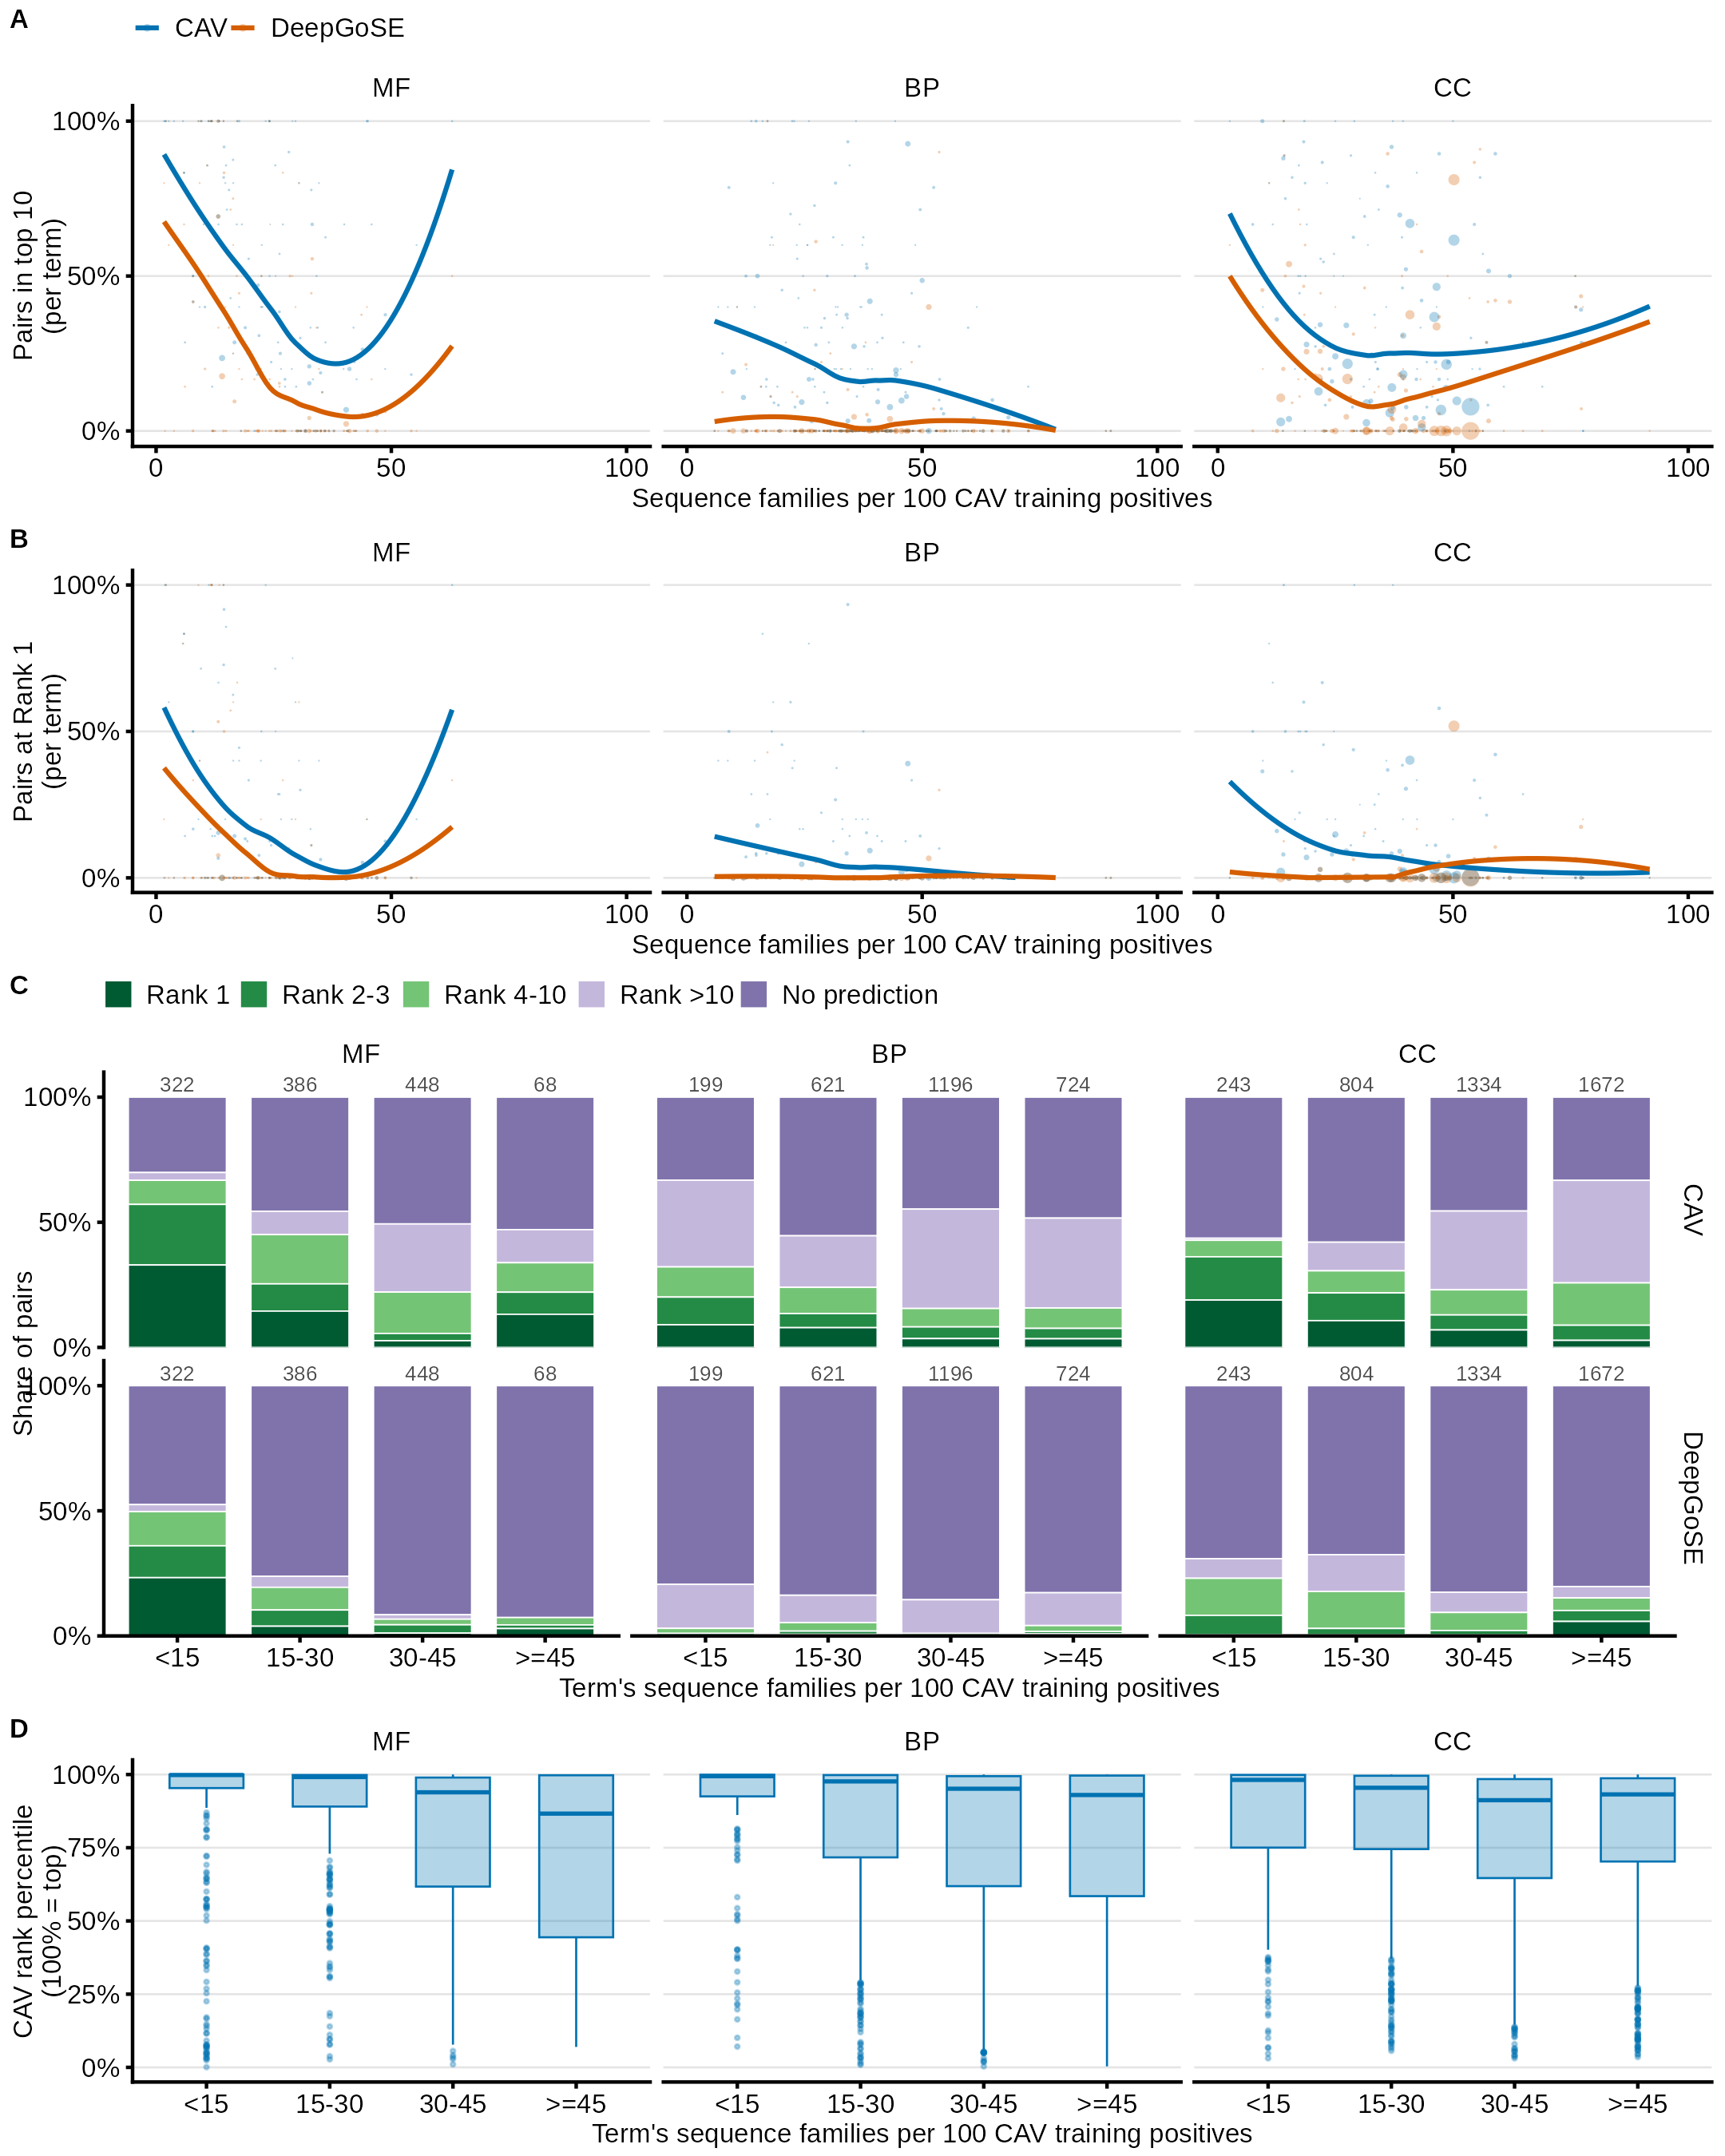

R code for this plot:
# Exploratory preview (2026-09-29): Fig 2C-style ranks vs. sequence diversity of
# each GO term's CAV training positives. Known-positive-excluded data only.
#   A  per-term share of validation pairs ranked in the top 10 (gated, as in
#      panel C) vs. families per 100 training positives
#   B  same for Rank 1
#   C  rank composition of pairs, binned by their term's training diversity
#   D  per-pair CAV rank as a percentile of the ontology's candidate terms
#      (1 = top), ungated, vs. diversity
# Run from bioCAV-paper/go_eval/diversity/.
suppressPackageStartupMessages({
  library(tidyverse)
  library(cowplot)
})

STAGE <- "../../figures/figure_data_staging/noknown"
FIG_FONT <- "Arial"
METHOD_COLORS <- c(CAV = "#0072B2", DeepGoSE = "#D55E00")
RANK_LEVELS <- c("Rank 1", "Rank 2-3", "Rank 4-10", "Rank >10", "No prediction")
RANK_COLORS <- c("Rank 1" = "#005A32", "Rank 2-3" = "#238B45", "Rank 4-10" = "#74C476",
                 "Rank >10" = "#C4B7DC", "No prediction" = "#8073AC")
DIV_LEVELS <- c("<15", "15-30", "30-45", ">=45")
base_theme <- function() {
  theme_cowplot(font_size = 8, font_family = FIG_FONT) +
    theme(axis.text = element_text(size = 8), legend.text = element_text(size = 8),
          strip.text = element_text(size = 8), strip.background = element_blank(),
          panel.grid.major.y = element_line(color = "gray90", linewidth = 0.3))
}
ONTS <- c("mf", "bp", "cc")
tier <- function(rank, nopred) {
  case_when(nopred ~ "No prediction", rank == 1 ~ "Rank 1", rank <= 3 ~ "Rank 2-3",
            rank <= 10 ~ "Rank 4-10", TRUE ~ "Rank >10")
}

pairs <- map_dfr(ONTS, \(o) {
  read_csv(sprintf("%s/go_specificity_ranks_allterms_%s.csv", STAGE, o), show_col_types = FALSE) |>
    inner_join(read_csv(sprintf("term_diversity_%s.csv", o), show_col_types = FALSE),
               by = "go_term") |>
    mutate(ontology = toupper(o))
}) |>
  mutate(ontology = factor(ontology, levels = toupper(ONTS)),
         div_bin = cut(families_per_100, c(-Inf, 15, 30, 45, Inf), right = FALSE,
                       labels = DIV_LEVELS),
         cav_tier = tier(cav_rank_ont_filt, llr <= 0),
         ds_tier = tier(tool_rank_ont_filt, !as.logical(tool_predicted)),
         cav_pct = 1 - (cav_rank_ont_filt - 1) / n_terms_ont)

long <- bind_rows(
  pairs |> transmute(ontology, go_term, families_per_100, div_bin, method = "CAV", tier = cav_tier),
  pairs |> transmute(ontology, go_term, families_per_100, div_bin, method = "DeepGoSE", tier = ds_tier)
) |> mutate(method = factor(method, levels = names(METHOD_COLORS)),
            tier = factor(tier, levels = rev(RANK_LEVELS)))

per_term <- long |>
  group_by(ontology, go_term, families_per_100, method) |>
  summarise(n = n(), top10 = mean(tier %in% c("Rank 1", "Rank 2-3", "Rank 4-10")),
            rank1 = mean(tier == "Rank 1"), .groups = "drop")

term_panel <- function(col, ylab) {
  ggplot(per_term, aes(families_per_100, .data[[col]], color = method)) +
    geom_point(aes(size = n), alpha = 0.3, stroke = 0) +
    geom_smooth(aes(weight = n), method = "loess", formula = y ~ x, se = FALSE,
                linewidth = 0.7, span = 0.9) +
    facet_wrap(~ontology, nrow = 1) +
    scale_color_manual(values = METHOD_COLORS, name = NULL) +
    scale_size_area(max_size = 2.5, guide = "none") +
    scale_x_continuous(limits = c(0, 100), breaks = c(0, 50, 100)) +
    scale_y_continuous(labels = scales::percent, limits = c(0, 1), breaks = c(0, 0.5, 1)) +
    base_theme() +
    labs(x = "Sequence families per 100 CAV training positives", y = ylab)
}
p_a <- term_panel("top10", "Pairs in top 10\n(per term)") + theme(legend.position = "top")
p_b <- term_panel("rank1", "Pairs at Rank 1\n(per term)") + theme(legend.position = "none")

bin_n <- pairs |> count(ontology, div_bin)
p_c <- ggplot(long, aes(div_bin, fill = tier)) +
  geom_bar(position = "fill", width = 0.8, color = "white", linewidth = 0.2) +
  geom_text(data = bin_n, aes(div_bin, 1.05, label = n), inherit.aes = FALSE,
            size = 2.2, family = FIG_FONT, color = "gray30") +
  facet_grid(method ~ ontology) +
  scale_fill_manual(values = RANK_COLORS, breaks = RANK_LEVELS, name = NULL) +
  scale_y_continuous(labels = scales::percent, breaks = c(0, 0.5, 1),
                     limits = c(0, 1.1), expand = c(0, 0)) +
  base_theme() +
  labs(x = "Term's sequence families per 100 CAV training positives", y = "Share of pairs") +
  theme(legend.position = "top", panel.grid.major.y = element_blank())

p_d <- ggplot(pairs, aes(div_bin, cav_pct)) +
  geom_boxplot(width = 0.6, outlier.size = 0.3, outlier.alpha = 0.3, linewidth = 0.3,
               color = METHOD_COLORS[["CAV"]], fill = METHOD_COLORS[["CAV"]], alpha = 0.3) +
  facet_wrap(~ontology, nrow = 1) +
  scale_y_continuous(labels = scales::percent, limits = c(0, 1)) +
  base_theme() +
  labs(x = "Term's sequence families per 100 CAV training positives",
       y = "CAV rank percentile\n(100% = top)")

fig <- plot_grid(p_a, p_b, p_c, p_d, ncol = 1, labels = LETTERS[1:4], label_size = 8,
                 label_fontfamily = FIG_FONT, rel_heights = c(1.05, 0.9, 1.5, 0.9))
ggsave("preview_rank_vs_diversity.png", fig, width = 7.2, height = 9, dpi = 300, bg = "white")
ggsave("preview_rank_vs_diversity.pdf", fig, width = 7.2, height = 9, device = cairo_pdf)

cat("\nRank composition by term-diversity bin (gated):\n")
long |> group_by(ontology, div_bin, method) |>
  summarise(n = n(), n_terms = n_distinct(go_term), rank1 = mean(tier == "Rank 1"),
            top10 = mean(tier %in% c("Rank 1", "Rank 2-3", "Rank 4-10")),
            nopred = mean(tier == "No prediction"), .groups = "drop") |>
  mutate(across(rank1:nopred, \(x) round(100 * x, 1))) |> print(n = 30)
cat("\nPer-term Spearman rho, families_per_100 vs top-10 share:\n")
per_term |> group_by(ontology, method) |>
  summarise(rho = cor(families_per_100, top10, method = "spearman"), .groups = "drop") |> print()
cat("\nCAV median rank percentile by bin:\n")
pairs |> group_by(ontology, div_bin) |>
  summarise(median_pct = round(100 * median(cav_pct), 1), .groups = "drop") |> print(n = 20)
